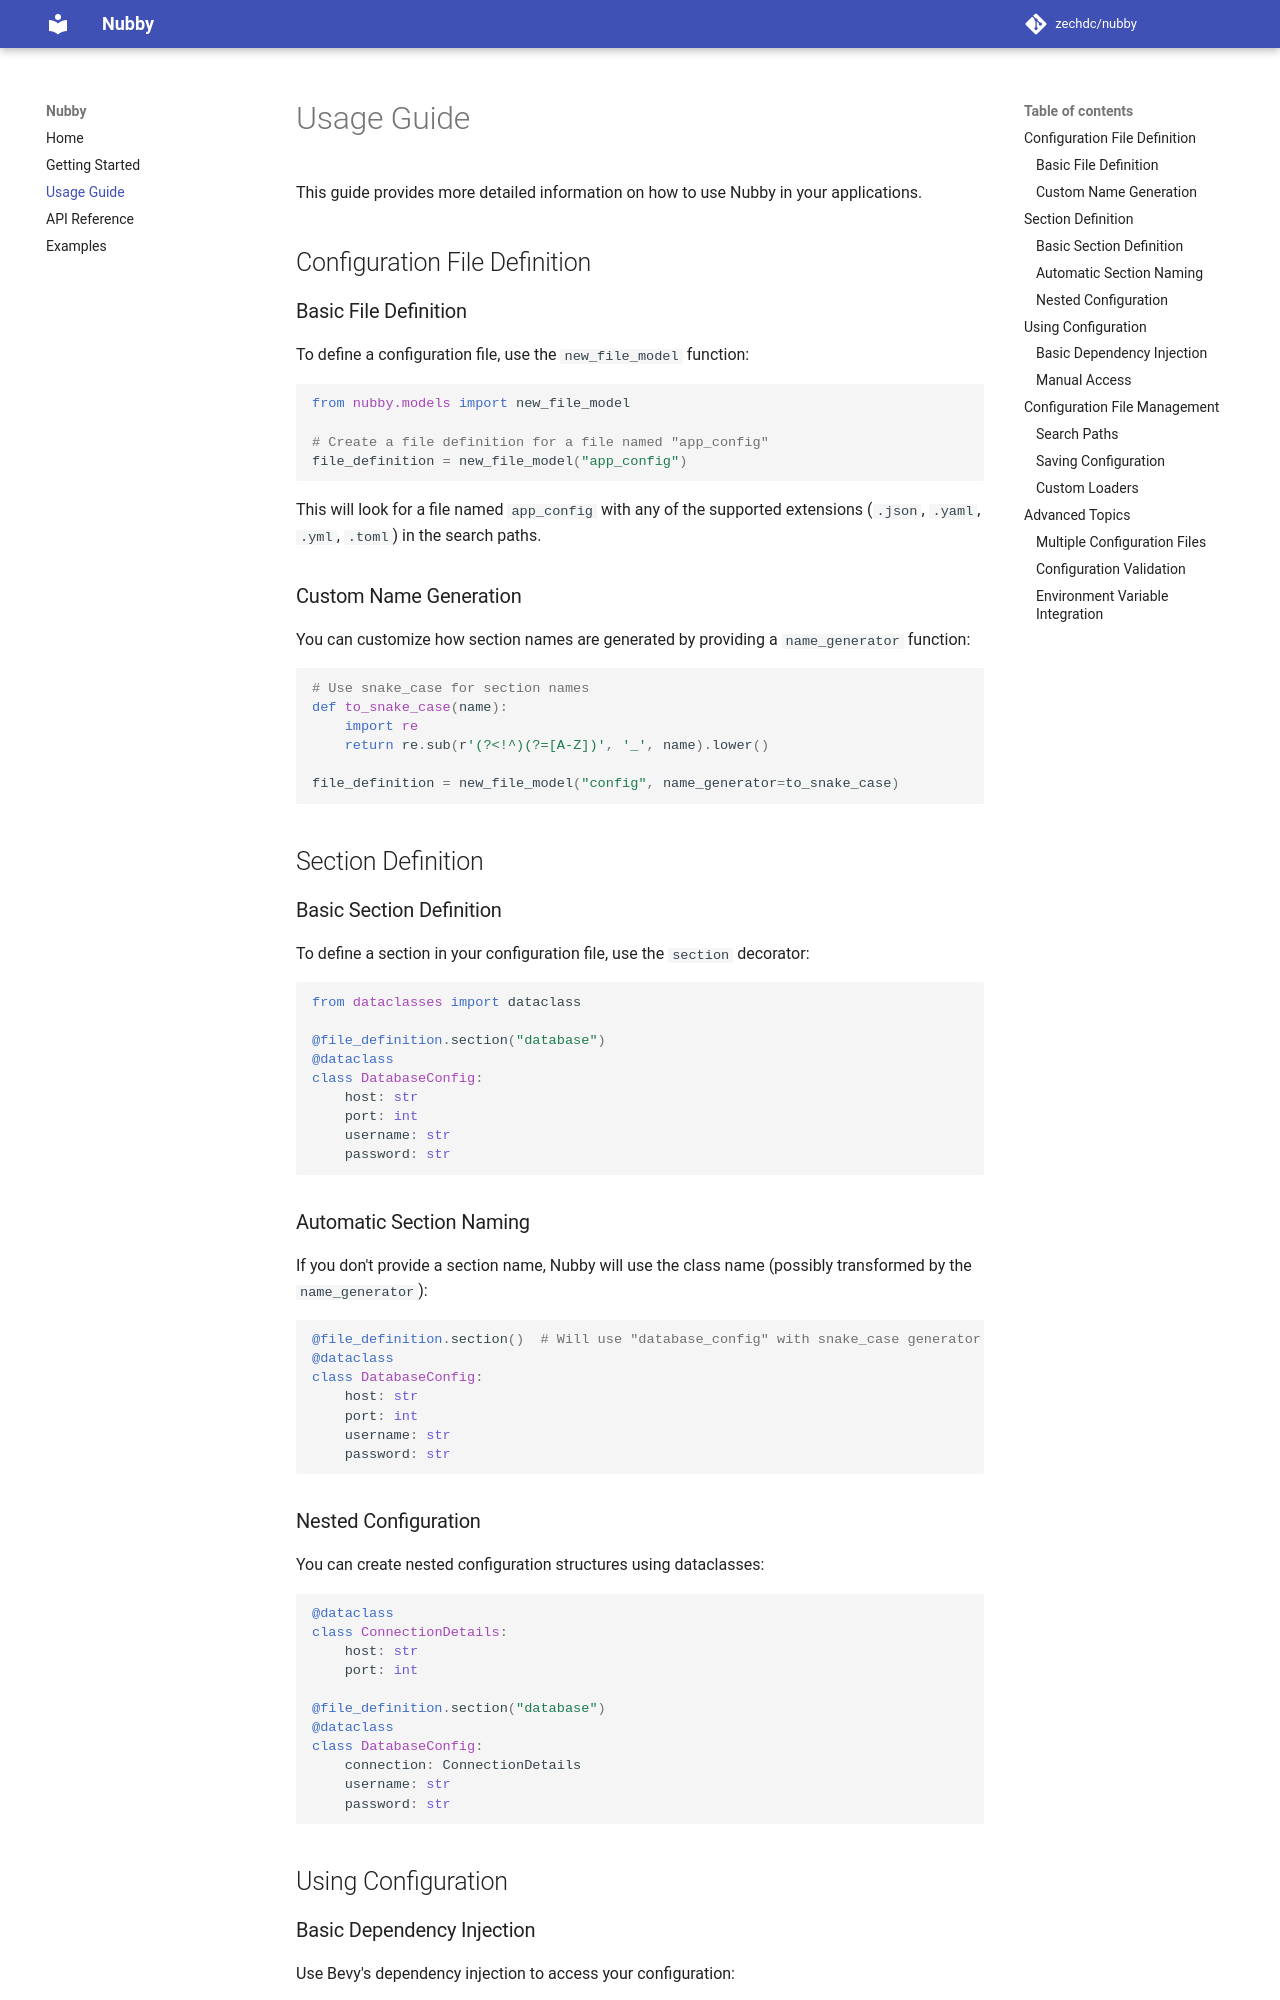

repository: ZechCodes/Nubby · page: usage-guide/index.html · generator: mkdocs

# Usage Guide

This guide provides more detailed information on how to use Nubby in your applications.

## Configuration File Definition

### Basic File Definition

To define a configuration file, use the `new_file_model` function:

```python
from nubby.models import new_file_model

# Create a file definition for a file named "app_config"
file_definition = new_file_model("app_config")
```

This will look for a file named `app_config` with any of the supported extensions (`.json`, `.yaml`, `.yml`, `.toml`) in the search paths.

### Custom Name Generation

You can customize how section names are generated by providing a `name_generator` function:

```python
# Use snake_case for section names
def to_snake_case(name):
    import re
    return re.sub(r'(?<!^)(?=[A-Z])', '_', name).lower()

file_definition = new_file_model("config", name_generator=to_snake_case)
```

## Section Definition

### Basic Section Definition

To define a section in your configuration file, use the `section` decorator:

```python
from dataclasses import dataclass

@file_definition.section("database")
@dataclass
class DatabaseConfig:
    host: str
    port: int
    username: str
    password: str
```

### Automatic Section Naming

If you don't provide a section name, Nubby will use the class name (possibly transformed by the `name_generator`):

```python
@file_definition.section()  # Will use "database_config" with snake_case generator
@dataclass
class DatabaseConfig:
    host: str
    port: int
    username: str
    password: str
```

### Nested Configuration

You can create nested configuration structures using dataclasses:

```python
@dataclass
class ConnectionDetails:
    host: str
    port: int

@file_definition.section("database")
@dataclass
class DatabaseConfig:
    connection: ConnectionDetails
    username: str
    password: str
```

## Using Configuration
